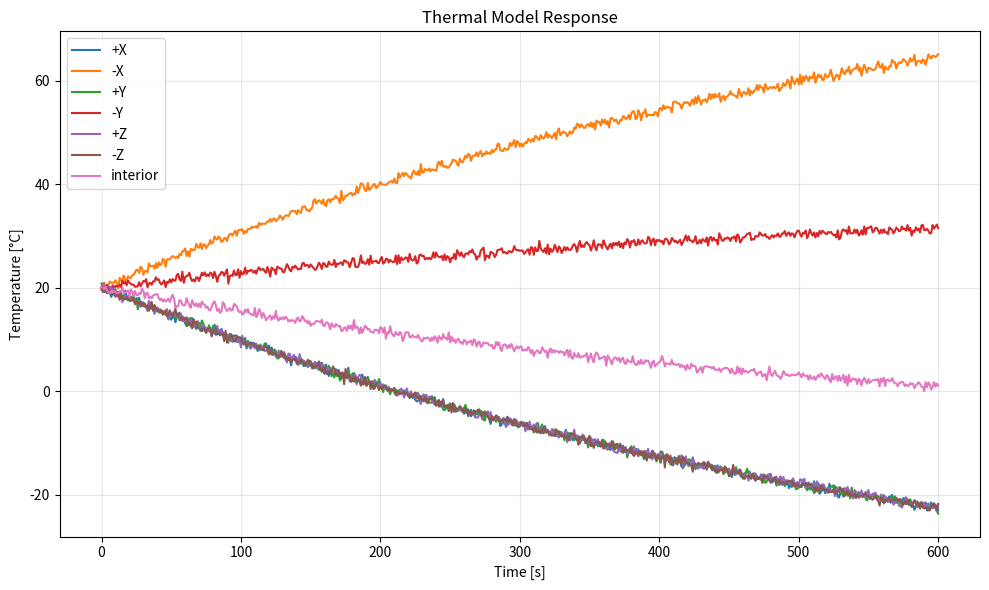

Recreate this plot in Python.
from __future__ import annotations
"""
The above import MUST be at the top of the file, can not be preceded by anything or it crashes
SyntaxError: from __future__ imports must occur at the beginning of the file
"""

__author__ = "Louis Burtz"
__copyright__ = "Copyright 2026, JAOPS"
__license__ = "BSD 3-Clause"
__version__ = "2.0.0"
__maintainer__ = "Louis Burtz"
__email__ = "ljburtz@jaops.com"
__status__ = "development"

"""Basic thermal model for a six-faced box with a single interior node."""

import math
from dataclasses import dataclass, field
from typing import Dict, Iterable, Mapping, Sequence, Tuple

import numpy as np
import random


def _clamp(value: float, lower: float, upper: float) -> float:
	return max(lower, min(upper, value))


FACE_NORMALS: Dict[str, np.ndarray] = {
	"+X": np.array((1.0, 0.0, 0.0)),
	"-X": np.array((-1.0, 0.0, 0.0)),
	"+Y": np.array((0.0, 1.0, 0.0)),
	"-Y": np.array((0.0, -1.0, 0.0)),
	"+Z": np.array((0.0, 0.0, 1.0)),
	"-Z": np.array((0.0, 0.0, -1.0)),
}


@dataclass
class ThermalModel:
	"""Tiny proof-of-concept thermal model.

	The model exposes six exterior faces plus one interior node. Each exterior
	node temperature follows a first-order response toward a sigmoid-derived
	target temperature that depends on the provided view factor (0 - 1). The
	interior node temperature is recomputed as the simple average of the six
	exterior nodes at every step.
 
    To integrate this model in a simulation, see the example in run_single_sun_test() below.
        inputs / computation / outputs are clearly separated for easy use.
	"""

	min_temp: float = -50.0
	max_temp: float = 100.0
	time_constant: float = 600.0  # Seconds to reach ~63% of target delta.
	sigmoid_gain: float = 8.0  # Controls steepness of the sun-loading curve.
	faces: Iterable[str] = ("+X", "-X", "+Y", "-Y", "+Z", "-Z")
	node_temps: Dict[str, float] = field(default_factory=dict)
	initial_temp: float = 20.0
	rover_position: Tuple[float, float, float] = (0.0, 0.0, 0.0)
	rover_yaw_deg: float = 0.0
	sun_position: Tuple[float, float, float] = (1.0, 0.0, 0.0)
	measurement_noise_std: float = 0.5

	def __post_init__(self) -> None:
		self.faces = tuple(self.faces)
		if not self.node_temps:
			self.node_temps = {face: self.initial_temp for face in self.faces}
			self.node_temps["interior"] = self.initial_temp
		else:
			for face in self.faces:
				self.node_temps.setdefault(face, self.initial_temp)
			self.node_temps.setdefault("interior", self.initial_temp)

	def step(self, dt: float) -> None:
		"""Advance the model by *dt* seconds using stored rover/sun positions."""

		view_factors = self.compute_view_factors(self.rover_position, self.sun_position)

		for face in self.faces:
			exposure = _clamp(view_factors.get(face, 0.0), 0.0, 1.0)
			target = self._target_temperature(exposure)
			current = self.node_temps[face]
			delta = (target - current) * (dt / self.time_constant)
			self.node_temps[face] = current + delta

		self.node_temps["interior"] = sum(self.node_temps[face] for face in self.faces) / len(self.faces)

	def set_rover_yaw(self, yaw_deg: float) -> None:
		self.rover_yaw_deg = yaw_deg

	def set_rover_position(self, position: Tuple[float, float, float]) -> None:
		self.rover_position = position

	def set_sun_position(self, position: Tuple[float, float, float]) -> None:
		self.sun_position = position

	def _target_temperature(self, view_factor: float) -> float:
		"""Return the sigmoid-based target temperature for a view factor."""

		midpoint = 0.5
		gain = self.sigmoid_gain
		sigmoid = 1.0 / (1.0 + math.exp(-gain * (view_factor - midpoint)))
		return self.min_temp + (self.max_temp - self.min_temp) * sigmoid


	def compute_view_factors(
		self,
		rover_position: Tuple[float, float, float],
		sun_position: Tuple[float, float, float],
	) -> Dict[str, float]:
		"""Compute cosine-based per-face view factors given rover and sun positions."""

		rover = np.asarray(rover_position, dtype=float)
		sun = np.asarray(sun_position, dtype=float)
		vector = sun - rover
		magnitude = np.linalg.norm(vector)
		if magnitude == 0.0:
			return {face: 0.0 for face in self.faces}

		unit = vector / magnitude
		yaw_rad = math.radians(self.rover_yaw_deg)
		cos_yaw = math.cos(yaw_rad)
		sin_yaw = math.sin(yaw_rad)
		rotation = np.array(
			[
				[cos_yaw, -sin_yaw, 0.0],
				[sin_yaw, cos_yaw, 0.0],
				[0.0, 0.0, 1.0],
			],
			dtype=float,
		)
		return {
			face: float(
				_clamp(float(np.dot(unit, rotation @ FACE_NORMALS[face])), 0.0, 1.0)
			)
			for face in self.faces
		}

	def temperatures(self) -> Dict[str, float]:
		"""Return noisy temperature readings without altering the model state."""

		if self.measurement_noise_std <= 0:
			return dict(self.node_temps)

		return {
			name: value + random.gauss(0.0, self.measurement_noise_std)
			for name, value in self.node_temps.items()
		}

def run_single_sun_test(total_time: float = 600.0, dt: float = 1.0) -> tuple[Sequence[float], Dict[str, Sequence[float]]]:
	"""Simulate +X sun exposure and return timelines for plotting/tests."""

	steps = int(total_time / dt)
	model = ThermalModel()
	times = [0.0]
	initial_snapshot = model.temperatures()
	temps = {name: [value] for name, value in initial_snapshot.items()}

	rover_pos = (0.0, 0.0, 0.0)
	ROVER_YAW_DEG = -58.0 
 
	SUN_DISTANCE = 1000. # m
	SUN_AZYMUTH_DEG = 65.0
	SUN_POSITION = (
		- SUN_DISTANCE * np.sin(np.pi * SUN_AZYMUTH_DEG / 180.0), 
  		SUN_DISTANCE * np.cos(np.pi * SUN_AZYMUTH_DEG / 180.0), 
    	10.0
	)
	print(SUN_POSITION)

	for idx in range(steps):
     
     
        # set inputs
		model.set_rover_position(rover_pos)
		model.set_rover_yaw(ROVER_YAW_DEG)
		model.set_sun_position(SUN_POSITION)

        # perform computation
		model.step(dt)
        # get results
		t = model.temperatures()
  
        # for the plots
		times.append((idx + 1) * dt)
		for name, value in t.items():
			temps[name].append(value)

	return times, temps


def _plot_temperature_profile(times: Sequence[float], temps: Mapping[str, Sequence[float]], filename: str = "thermal_model_demo.png") -> str:
	"""Plot node temperatures versus time; returns output filename."""

	from matplotlib import pyplot as plt

	plt.figure(figsize=(10, 6))
	for name, series in temps.items():
		plt.plot(times, series, label=name)

	plt.xlabel("Time [s]")
	plt.ylabel("Temperature [°C]")
	plt.title("Thermal Model Response")
	plt.legend()
	plt.grid(True, alpha=0.3)
	plt.tight_layout()
	plt.savefig(filename)
	plt.close()
	return filename


def main() -> None:
	times, temps = run_single_sun_test(total_time=600.0, dt=1.0)
	output = _plot_temperature_profile(times, temps)
	print(f"Thermal model plot saved to {output}")


if __name__ == "__main__":
	main()
